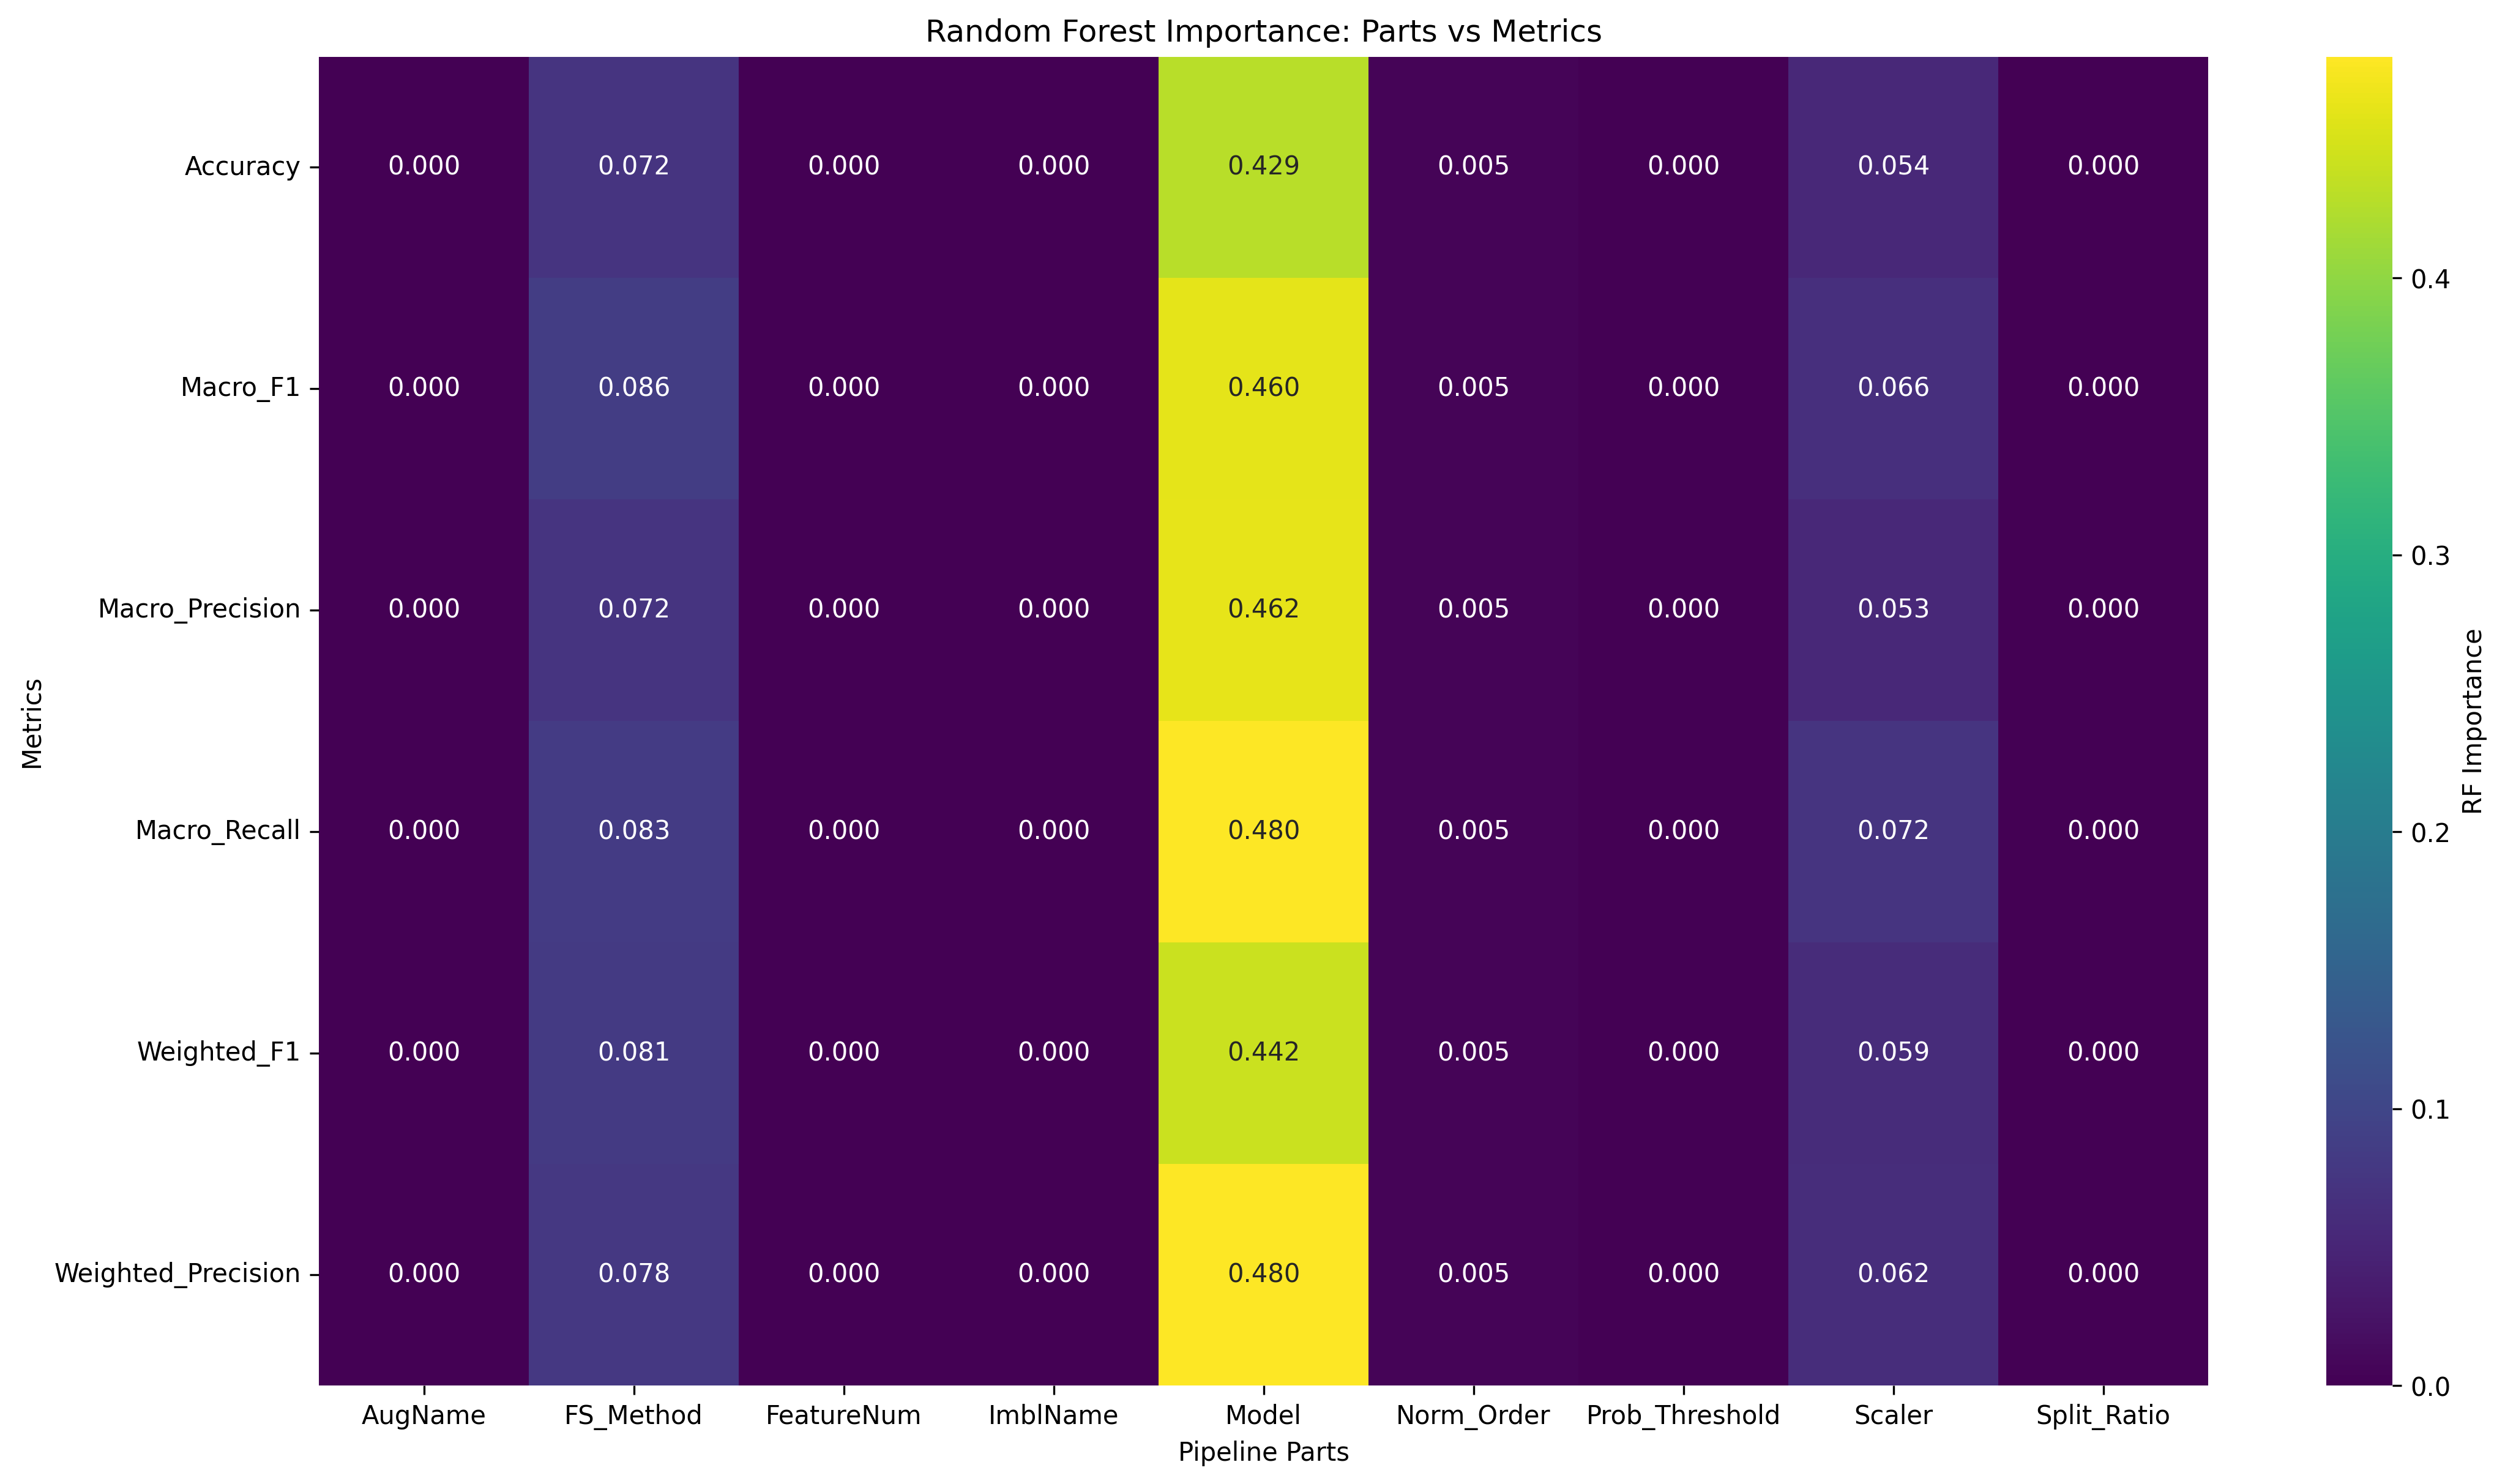

The data file committed next to this chart (first rows):
Metric, AugName, FS_Method, FeatureNum, ImblName, Model, Norm_Order, Prob_Threshold, Scaler, Split_Ratio
Accuracy, 0.0, 0.07187, 0.0, 0.0, 0.4286, 0.00456, 0.0, 0.05365, 0.0
Macro_F1, 0.0, 0.08593, 0.0, 0.0, 0.4597, 0.005027, 0.0, 0.06552, 0.0
Macro_Precision, 0.0, 0.07229, 0.0, 0.0, 0.4624, 0.004786, 0.0, 0.05337, 0.0
Macro_Recall, 0.0, 0.08321, 0.0, 0.0, 0.4799, 0.004949, 0.0, 0.07175, 0.0
Weighted_F1, 0.0, 0.0809, 0.0, 0.0, 0.4418, 0.004868, 0.0, 0.0587, 0.0
Weighted_Precision, 0.0, 0.07762, 0.0, 0.0, 0.48, 0.005363, 0.0, 0.06166, 0.0
